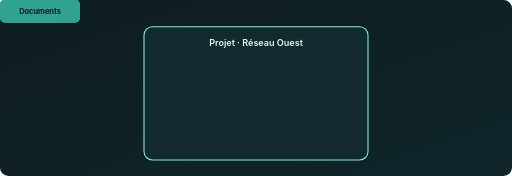
t = 0.00 s
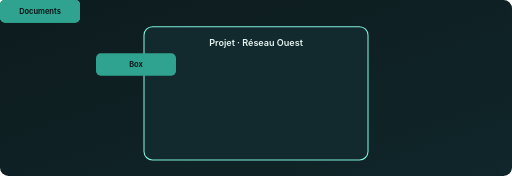
t = 0.95 s
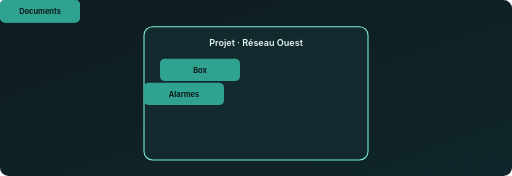
t = 1.75 s
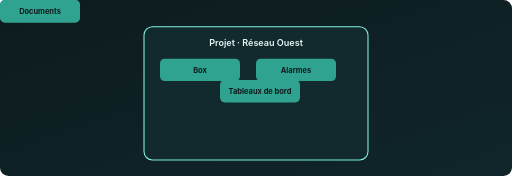
t = 2.78 s
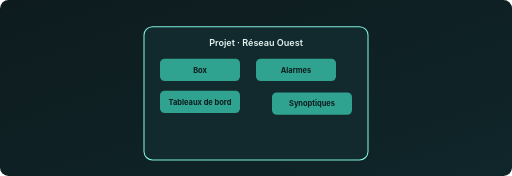
t = 3.70 s
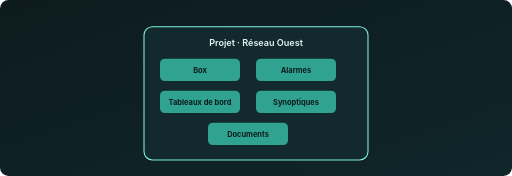
t = 4.60 s

The animated SVG that drew these frames (rendered in a browser with its animation timeline set to each time). Animation: 5 SMIL elements (animateTransform=5); one cycle of 4.60 s.

<svg xmlns="http://www.w3.org/2000/svg" viewBox="0 0 960 330" font-family="Inter, 'Segoe UI', Arial, sans-serif" role="img" aria-labelledby="t d">
<title id="t">Un projet regroupe tout un site</title><desc id="d">Un projet rassemble les box d'un même site ou d'une même machine, avec leurs alarmes, leurs tableaux de bord, leurs synoptiques et leurs documents.</desc>
<defs><linearGradient id="bg" x1="0" y1="0" x2="1" y2="1"><stop offset="0" stop-color="#0d1b1e"/><stop offset="1" stop-color="#10262a"/></linearGradient>
<style>.h{fill:#e6f4f1;font-size:17px;font-weight:600}.s{fill:#8fb3ae;font-size:13px}.r{fill:#0d1b1e;font-size:14px;font-weight:700}.c{fill:#e6f4f1;font-size:14px}</style></defs>
<rect width="960" height="330" rx="16" fill="url(#bg)"/>
<rect x="270" y="50" width="420" height="250" rx="16" fill="#122a2e" stroke="#7ff0da" stroke-width="2"/>
<text class="h" x="480" y="86" text-anchor="middle">Projet · Réseau Ouest</text>
<g><animateTransform attributeName="transform" type="translate" values="60 90;300 110" begin="0.5s" dur="0.9s" fill="freeze"/><rect width="150" height="42" rx="9" fill="#2fa38f"/><text class="r" x="75" y="26" text-anchor="middle">Box</text></g>
<g><animateTransform attributeName="transform" type="translate" values="60 200;480 110" begin="1.3s" dur="0.9s" fill="freeze"/><rect width="150" height="42" rx="9" fill="#2fa38f"/><text class="r" x="75" y="26" text-anchor="middle">Alarmes</text></g>
<g><animateTransform attributeName="transform" type="translate" values="750 90;300 170" begin="2.1s" dur="0.9s" fill="freeze"/><rect width="150" height="42" rx="9" fill="#2fa38f"/><text class="r" x="75" y="26" text-anchor="middle">Tableaux de bord</text></g>
<g><animateTransform attributeName="transform" type="translate" values="750 200;480 170" begin="2.9s" dur="0.9s" fill="freeze"/><rect width="150" height="42" rx="9" fill="#2fa38f"/><text class="r" x="75" y="26" text-anchor="middle">Synoptiques</text></g>
<g><animateTransform attributeName="transform" type="translate" values="400 330;390 230" begin="3.7s" dur="0.9s" fill="freeze"/><rect width="150" height="42" rx="9" fill="#2fa38f"/><text class="r" x="75" y="26" text-anchor="middle">Documents</text></g>
</svg>
